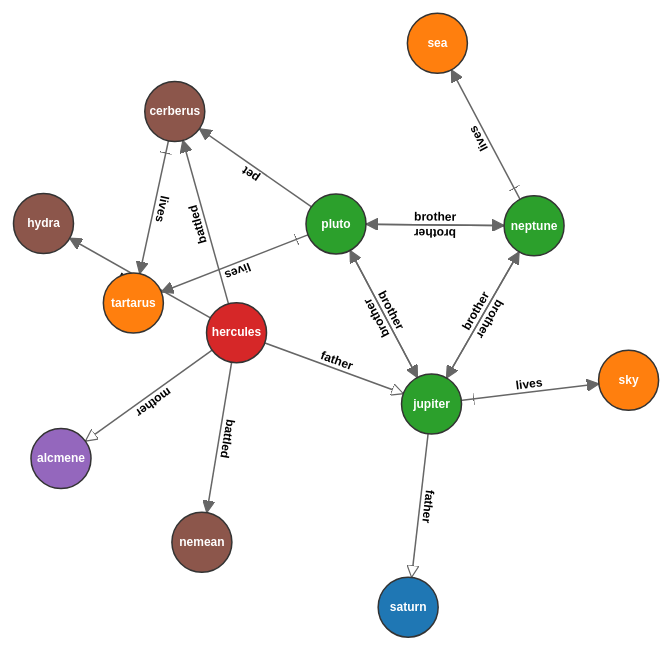
D3 v3 page, settled after 360 driven frames (6 s of simulated time); the page loaded 1 data file(s).


// ── js/script.js
var width = window.innerWidth - 10,
        height = window.innerHeight - 20,
        color = d3.scale.category10();

// force layout setup
var force = d3.layout.force()
        .charge(-1500)
        .linkDistance(200)
        .size([width, height]);

// setup svg div
var svg = d3.select("body").append("svg")
        .attr("width", width)
        .attr("height", height)
        .attr("pointer-events", "all");

var nodes={}, links={}, types=[];

// load graph (vertices, edges) from json
d3.json("data/graph-of-the-gods.json", function(error, graph) {
    if (error) return;

    // assign vertices to nodes array
    graph.vertices.forEach(function(vertex) {
        nodes[vertex._id] = {name: vertex.name, type: vertex.type};
        if (types.indexOf(vertex.type) === -1) {
            types.push(vertex.type);
        }
    });
    
    // assign edges to links array
    graph.edges.forEach(function(edge) {
        links[edge._id] = {source: nodes[edge._outV], target: nodes[edge._inV], label: edge._label};
    });

    // init force layout
    force.nodes(d3.values(nodes))
            .links(d3.values(links))
            .on("tick", tick)
            .start();

    // define arrow markers for graph links
    svg.append("defs").append("marker")
            .attr("id", "arrow-head")
            .attr("viewBox", "0 -5 10 10")
            .attr("refX", 35)
            .attr("refY", 0)
            .attr("markerWidth", 8)
            .attr("markerHeight", 8)
            .attr("orient", "auto")
            .append("path")
            .attr("fill", "#666")
            .attr("stroke", "#666")
            .attr("stroke-width", "1px")
            .attr("d", "M0,-5L10,0L0,5Z");

    d3.select("defs").append("marker")
            .attr("id", "hollow-head")
            .attr("viewBox", "0 -5 10 10")
            .attr("refX", 35)
            .attr("refY", 0)
            .attr("markerWidth", 8)
            .attr("markerHeight", 8)
            .attr("orient", "auto")
            .append("path")
            .attr("fill", "#fff")
            .attr("stroke", "#666")
            .attr("stroke-width", "1px")
            .attr("d", "M0,-5L10,0L0,5Z");

    d3.select("defs").append("marker")
            .attr("id", "tail-crossed")
            .attr("viewBox", "0 -5 10 10")
            .attr("refX", -35)
            .attr("refY", 0)
            .attr("markerWidth", 8)
            .attr("markerHeight", 8)
            .attr("orient", "auto")
            .append("path")
            .attr("class", "link")
            .attr("d", "M0,-5L0,5");

    // line displayed for links
    var path = svg.append("g").selectAll("path")
            .data(force.links())
            .enter().append("path")
            .attr("class", function(d) { return "link " + d.label; })
            .attr("marker-start", function(d) { return d.label === "lives" ? "url(#tail-crossed)" : "none"; })
            .attr("marker-end", function(d) { return d.label === "mother" || d.label === "father" ? "url(#hollow-head)" : "url(#arrow-head)"; });

    // label displayed for links
    var label = svg.append("g").selectAll("text")
            .data(force.links())
            .enter().append("text")
            .attr("class", "link-label")
            .attr("x", 0)
            .attr("y", ".31em")
            .text(function(d) { return d.label; });

    // color according to nodes type
    var o = d3.scale.ordinal()
            .domain(types)
            .rangePoints([0, 5]);
    
    // circle displayed for nodes
    var circle = svg.append("g").selectAll("circle")
            .data(force.nodes())
            .enter().append("circle")
            .attr("r", 30)
            .style("fill", function(d) { return color(o(d.type)); })
            .call(force.drag);

    circle.append("title")
            .text(function(d) {return d.type; });

    // name displayed for nodes
    var text = svg.append("g").selectAll("text")
            .data(force.nodes())
            .enter().append("text")
            .attr("class", "node-label")
            .attr("x", 0)
            .attr("y", ".31em")
            .text(function(d) { return d.name; });

    // attach transformation attributes to nodes and links
    function tick() {
        path.attr("d", linkArrow);
        label.attr("transform", linkLabel);
        circle.attr("transform", transform);
        text.attr("transform", transform);
    }

    function linkArrow(d) {
        return "M" + d.source.x + "," + d.source.y + "L" + d.target.x + "," + d.target.y;
    }

    function linkLabel(d) {
        var x = (d.source.x + d.target.x) / 2,
                y = (d.source.y + d.target.y) / 2;
        var dx = d.target.x - x,
                dy = d.target.y - y;
        var theta = Math.atan2(dy, dx);
        theta *= 180.0 / Math.PI;

        return "rotate(" + theta + "," + x + "," + y + ")translate(" + x + "," + (y - 8) + ")";
    }

    function transform(d) {
        return "translate(" + d.x + "," + d.y + ")";
    }
});


### data: data/graph-of-the-gods.json
{
 "mode": "NORMAL",
 "vertices": [
  {
   "name": "saturn",
   "age": 10000,
   "type": "titan",
   "_id": 256,
   "_type": "vertex"
  },
  {
   "name": "sky",
   "type": "location",
   "_id": 512,
   "_type": "vertex"
  },
  {
   "name": "sea",
   "type": "location",
   "_id": 768,
   "_type": "vertex"
  },
  {
   "name": "jupiter",
   "age": 5000,
   "type": "god",
   "_id": 1024,
   "_type": "vertex"
  },
  {
   "name": "neptune",
   "age": 4500,
   "type": "god",
   "_id": 1280,
   "_type": "vertex"
  },
  {
   "name": "hercules",
   "age": 30,
   "type": "demigod",
   "_id": 1536,
   "_type": "vertex"
  },
  {
   "name": "alcmene",
   "age": 45,
   "type": "human",
   "_id": 1792,
   "_type": "vertex"
  },
  {
   "name": "pluto",
   "age": 4000,
   "type": "god",
   "_id": 2048,
   "_type": "vertex"
  },
  "... 4 more items"
 ],
 "edges": [
  {
   "_id": "6ww-sg-fth-74",
   "_type": "edge",
   "_outV": 1024,
   "_inV": 256,
   "_label": "father"
  },
  {
   "reason": "loves fresh breezes",
   "_id": "6xs-sg-m51-e8",
   "_type": "edge",
   "_outV": 1024,
   "_inV": 512,
   "_label": "lives"
  },
  {
   "_id": "6yo-sg-pat-zk",
   "_type": "edge",
   "_outV": 1024,
   "_inV": 1280,
   "_label": "brother"
  },
  {
   "_id": "6zk-sg-pat-1kw",
   "_type": "edge",
   "_outV": 1024,
   "_inV": 2048,
   "_label": "brother"
  },
  {
   "reason": "loves waves",
   "_id": "70g-zk-m51-lc",
   "_type": "edge",
   "_outV": 1280,
   "_inV": 768,
   "_label": "lives"
  },
  {
   "_id": "71c-zk-pat-sg",
   "_type": "edge",
   "_outV": 1280,
   "_inV": 1024,
   "_label": "brother"
  },
  {
   "_id": "728-zk-pat-1kw",
   "_type": "edge",
   "_outV": 1280,
   "_inV": 2048,
   "_label": "brother"
  },
  {
   "_id": "734-16o-fth-sg",
   "_type": "edge",
   "_outV": 1536,
   "_inV": 1024,
   "_label": "father"
  },
  "... 9 more items"
 ]
}